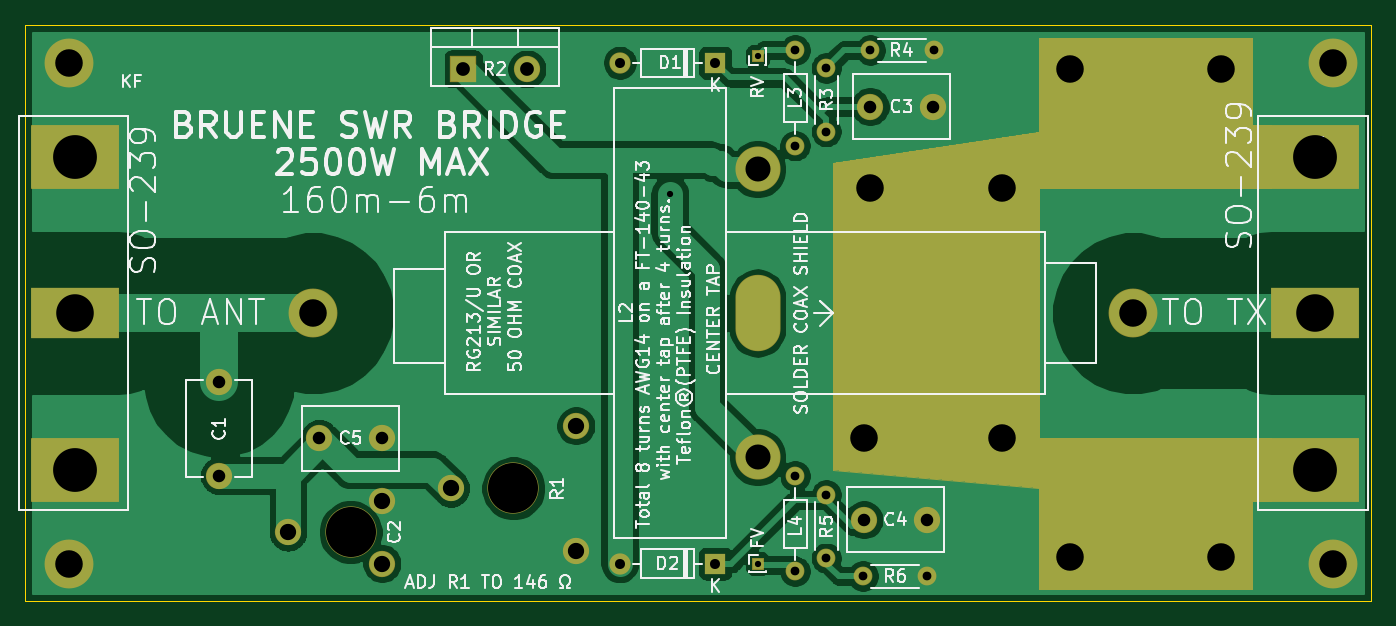
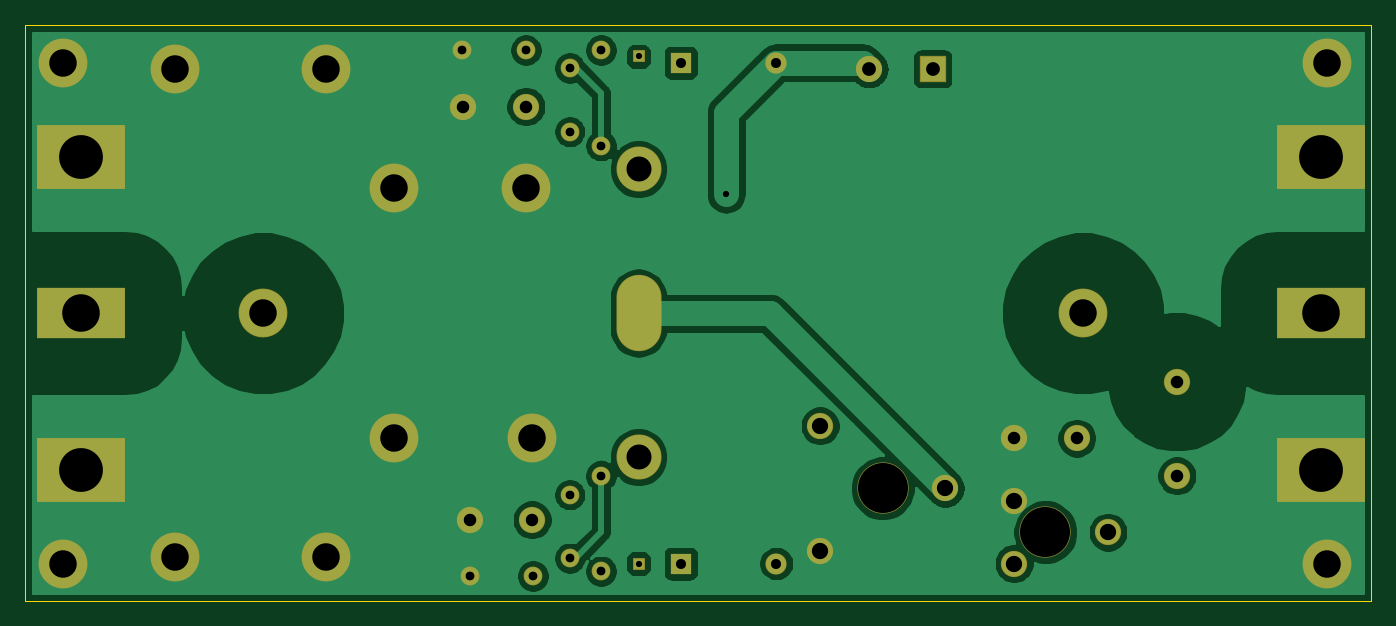
Circuit board: 11 layer files. Board 107.5 x 46.0 mm.
- bottom_copper: SWR bridge-B_Cu.gbr (67830 bytes)
- bottom_mask: SWR bridge-B_Mask.gbr (3047 bytes)
- paste: SWR bridge-B_Paste.gbr (503 bytes)
- bottom_silk: SWR bridge-B_SilkS.gbr (504 bytes)
- outline: SWR bridge-Edge_Cuts.gbr (877 bytes)
- top_copper: SWR bridge-F_Cu.gbr (70185 bytes)
- top_mask: SWR bridge-F_Mask.gbr (4926 bytes)
- paste: SWR bridge-F_Paste.gbr (503 bytes)
- top_silk: SWR bridge-F_SilkS.gbr (65187 bytes)
- drill: SWR bridge-NPTH.drl (322 bytes)
- drill: SWR bridge-PTH.drl (1261 bytes)

=== bottom_copper: SWR bridge-B_Cu.gbr (67830 bytes, source omitted) ===
=== bottom_mask: SWR bridge-B_Mask.gbr ===
%TF.GenerationSoftware,KiCad,Pcbnew,5.1.6-c6e7f7d~87~ubuntu20.04.1*%
%TF.CreationDate,2020-10-01T18:15:28+02:00*%
%TF.ProjectId,SWR bridge,53575220-6272-4696-9467-652e6b696361,rev?*%
%TF.SameCoordinates,Original*%
%TF.FileFunction,Soldermask,Bot*%
%TF.FilePolarity,Negative*%
%FSLAX46Y46*%
G04 Gerber Fmt 4.6, Leading zero omitted, Abs format (unit mm)*
G04 Created by KiCad (PCBNEW 5.1.6-c6e7f7d~87~ubuntu20.04.1) date 2020-10-01 18:15:28*
%MOMM*%
%LPD*%
G01*
G04 APERTURE LIST*
%ADD10C,2.100000*%
%ADD11C,4.100000*%
%ADD12R,1.700000X1.700000*%
%ADD13O,1.700000X1.700000*%
%ADD14R,7.100000X4.100000*%
%ADD15R,7.100000X5.100000*%
%ADD16C,3.600000*%
%ADD17O,3.600000X6.100000*%
%ADD18C,3.900000*%
%ADD19R,0.950000X0.950000*%
%ADD20R,2.100000X2.100000*%
%ADD21O,2.100000X2.100000*%
%ADD22O,1.500000X1.500000*%
%ADD23C,1.500000*%
G04 APERTURE END LIST*
D10*
%TO.C,C3*%
X120000000Y-40500000D03*
X125000000Y-40500000D03*
%TD*%
%TO.C,C4*%
X119500000Y-73500000D03*
X124500000Y-73500000D03*
%TD*%
%TO.C,R1*%
X86500000Y-71000000D03*
X96500000Y-76000000D03*
X96500000Y-66000000D03*
D11*
X91500000Y-71000000D03*
%TD*%
D10*
%TO.C,C2*%
X81000000Y-72000000D03*
X81000000Y-77000000D03*
X73500000Y-74500000D03*
D11*
X78500000Y-74500000D03*
%TD*%
D10*
%TO.C,C5*%
X81000000Y-67000000D03*
X76000000Y-67000000D03*
%TD*%
D12*
%TO.C,D1*%
X107620000Y-37000000D03*
D13*
X100000000Y-37000000D03*
%TD*%
%TO.C,D2*%
X100000000Y-77000000D03*
D12*
X107620000Y-77000000D03*
%TD*%
D14*
%TO.C,J3*%
X155500000Y-57000000D03*
D15*
X155500000Y-44500000D03*
X155500000Y-69500000D03*
%TD*%
D16*
%TO.C,L2*%
X111000000Y-45500000D03*
X111000000Y-68500000D03*
D17*
X111000000Y-57000000D03*
%TD*%
D18*
%TO.C,J4*%
X75500000Y-57000000D03*
%TD*%
%TO.C,J5*%
X141000000Y-57000000D03*
%TD*%
D10*
%TO.C,C1*%
X68000000Y-62487500D03*
X68000000Y-69987500D03*
%TD*%
D19*
%TO.C,J2*%
X111000000Y-36500000D03*
%TD*%
%TO.C,J6*%
X111000000Y-77000000D03*
%TD*%
D14*
%TO.C,J1*%
X56500000Y-57000000D03*
D15*
X56500000Y-44500000D03*
X56500000Y-69500000D03*
%TD*%
D20*
%TO.C,R2*%
X87500000Y-37500000D03*
D21*
X92580000Y-37500000D03*
%TD*%
D18*
%TO.C,J7*%
X56000000Y-37000000D03*
%TD*%
%TO.C,J8*%
X56000000Y-77000000D03*
%TD*%
%TO.C,J9*%
X157000000Y-37000000D03*
%TD*%
%TO.C,J10*%
X157000000Y-77000000D03*
%TD*%
D22*
%TO.C,R3*%
X116500000Y-37420000D03*
D23*
X116500000Y-42500000D03*
%TD*%
D22*
%TO.C,R4*%
X125080000Y-36000000D03*
D23*
X120000000Y-36000000D03*
%TD*%
%TO.C,R5*%
X116500000Y-71500000D03*
D22*
X116500000Y-76580000D03*
%TD*%
D23*
%TO.C,R6*%
X119420000Y-78000000D03*
D22*
X124500000Y-78000000D03*
%TD*%
%TO.C,L3*%
X114000000Y-36000000D03*
D23*
X114000000Y-43620000D03*
%TD*%
%TO.C,L4*%
X114000000Y-77620000D03*
D22*
X114000000Y-70000000D03*
%TD*%
D18*
%TO.C,J12*%
X119500000Y-67000000D03*
%TD*%
%TO.C,J13*%
X136000000Y-37500000D03*
%TD*%
%TO.C,J14*%
X130500000Y-47000000D03*
%TD*%
%TO.C,J15*%
X148000000Y-37500000D03*
%TD*%
%TO.C,J16*%
X130500000Y-67000000D03*
%TD*%
%TO.C,J17*%
X136000000Y-76500000D03*
%TD*%
%TO.C,J18*%
X120000000Y-47000000D03*
%TD*%
%TO.C,J19*%
X148000000Y-76500000D03*
%TD*%
M02*

=== paste: SWR bridge-B_Paste.gbr ===
%TF.GenerationSoftware,KiCad,Pcbnew,5.1.6-c6e7f7d~87~ubuntu20.04.1*%
%TF.CreationDate,2020-10-01T18:15:28+02:00*%
%TF.ProjectId,SWR bridge,53575220-6272-4696-9467-652e6b696361,rev?*%
%TF.SameCoordinates,Original*%
%TF.FileFunction,Paste,Bot*%
%TF.FilePolarity,Positive*%
%FSLAX46Y46*%
G04 Gerber Fmt 4.6, Leading zero omitted, Abs format (unit mm)*
G04 Created by KiCad (PCBNEW 5.1.6-c6e7f7d~87~ubuntu20.04.1) date 2020-10-01 18:15:28*
%MOMM*%
%LPD*%
G01*
G04 APERTURE LIST*
G04 APERTURE END LIST*
M02*

=== bottom_silk: SWR bridge-B_SilkS.gbr ===
%TF.GenerationSoftware,KiCad,Pcbnew,5.1.6-c6e7f7d~87~ubuntu20.04.1*%
%TF.CreationDate,2020-10-01T18:15:28+02:00*%
%TF.ProjectId,SWR bridge,53575220-6272-4696-9467-652e6b696361,rev?*%
%TF.SameCoordinates,Original*%
%TF.FileFunction,Legend,Bot*%
%TF.FilePolarity,Positive*%
%FSLAX46Y46*%
G04 Gerber Fmt 4.6, Leading zero omitted, Abs format (unit mm)*
G04 Created by KiCad (PCBNEW 5.1.6-c6e7f7d~87~ubuntu20.04.1) date 2020-10-01 18:15:28*
%MOMM*%
%LPD*%
G01*
G04 APERTURE LIST*
G04 APERTURE END LIST*
M02*

=== outline: SWR bridge-Edge_Cuts.gbr ===
%TF.GenerationSoftware,KiCad,Pcbnew,5.1.6-c6e7f7d~87~ubuntu20.04.1*%
%TF.CreationDate,2020-10-01T18:15:28+02:00*%
%TF.ProjectId,SWR bridge,53575220-6272-4696-9467-652e6b696361,rev?*%
%TF.SameCoordinates,Original*%
%TF.FileFunction,Profile,NP*%
%FSLAX46Y46*%
G04 Gerber Fmt 4.6, Leading zero omitted, Abs format (unit mm)*
G04 Created by KiCad (PCBNEW 5.1.6-c6e7f7d~87~ubuntu20.04.1) date 2020-10-01 18:15:28*
%MOMM*%
%LPD*%
G01*
G04 APERTURE LIST*
%TA.AperFunction,Profile*%
%ADD10C,0.050000*%
%TD*%
G04 APERTURE END LIST*
D10*
X160000000Y-35000000D02*
X160000000Y-34000000D01*
X160000000Y-34000000D02*
X157500000Y-34000000D01*
X160000000Y-80000000D02*
X160000000Y-35000000D01*
X52500000Y-80000000D02*
X160000000Y-80000000D01*
X52500000Y-77500000D02*
X52500000Y-80000000D01*
X52500000Y-34000000D02*
X52500000Y-77500000D01*
X157500000Y-34000000D02*
X52500000Y-34000000D01*
M02*

=== top_copper: SWR bridge-F_Cu.gbr (70185 bytes, source omitted) ===
=== top_mask: SWR bridge-F_Mask.gbr ===
%TF.GenerationSoftware,KiCad,Pcbnew,5.1.6-c6e7f7d~87~ubuntu20.04.1*%
%TF.CreationDate,2020-10-01T18:15:28+02:00*%
%TF.ProjectId,SWR bridge,53575220-6272-4696-9467-652e6b696361,rev?*%
%TF.SameCoordinates,Original*%
%TF.FileFunction,Soldermask,Top*%
%TF.FilePolarity,Negative*%
%FSLAX46Y46*%
G04 Gerber Fmt 4.6, Leading zero omitted, Abs format (unit mm)*
G04 Created by KiCad (PCBNEW 5.1.6-c6e7f7d~87~ubuntu20.04.1) date 2020-10-01 18:15:28*
%MOMM*%
%LPD*%
G01*
G04 APERTURE LIST*
%ADD10C,0.100000*%
%ADD11C,2.100000*%
%ADD12C,4.100000*%
%ADD13R,1.700000X1.700000*%
%ADD14O,1.700000X1.700000*%
%ADD15R,7.100000X4.100000*%
%ADD16R,7.100000X5.100000*%
%ADD17C,3.600000*%
%ADD18O,3.600000X6.100000*%
%ADD19C,3.900000*%
%ADD20R,0.950000X0.950000*%
%ADD21R,2.100000X2.100000*%
%ADD22O,2.100000X2.100000*%
%ADD23O,1.500000X1.500000*%
%ADD24C,1.500000*%
G04 APERTURE END LIST*
D10*
G36*
X150500000Y-79000000D02*
G01*
X133500000Y-79000000D01*
X133500000Y-67000000D01*
X150500000Y-67000000D01*
X150500000Y-79000000D01*
G37*
X150500000Y-79000000D02*
X133500000Y-79000000D01*
X133500000Y-67000000D01*
X150500000Y-67000000D01*
X150500000Y-79000000D01*
G36*
X150500000Y-47000000D02*
G01*
X133500000Y-47000000D01*
X133500000Y-35000000D01*
X150500000Y-35000000D01*
X150500000Y-47000000D01*
G37*
X150500000Y-47000000D02*
X133500000Y-47000000D01*
X133500000Y-35000000D01*
X150500000Y-35000000D01*
X150500000Y-47000000D01*
G36*
X133500000Y-71000000D02*
G01*
X117000000Y-69500000D01*
X117000000Y-45000000D01*
X133500000Y-42500000D01*
X133500000Y-71000000D01*
G37*
X133500000Y-71000000D02*
X117000000Y-69500000D01*
X117000000Y-45000000D01*
X133500000Y-42500000D01*
X133500000Y-71000000D01*
G36*
X152000000Y-72000000D02*
G01*
X133500000Y-72000000D01*
X133500000Y-67000000D01*
X152000000Y-67000000D01*
X152000000Y-72000000D01*
G37*
X152000000Y-72000000D02*
X133500000Y-72000000D01*
X133500000Y-67000000D01*
X152000000Y-67000000D01*
X152000000Y-72000000D01*
G36*
X152000000Y-47000000D02*
G01*
X133500000Y-47000000D01*
X133500000Y-42000000D01*
X152000000Y-42000000D01*
X152000000Y-47000000D01*
G37*
X152000000Y-47000000D02*
X133500000Y-47000000D01*
X133500000Y-42000000D01*
X152000000Y-42000000D01*
X152000000Y-47000000D01*
G36*
X152000000Y-72000000D02*
G01*
X134000000Y-72000000D01*
X134000000Y-67000000D01*
X152000000Y-67000000D01*
X152000000Y-72000000D01*
G37*
X152000000Y-72000000D02*
X134000000Y-72000000D01*
X134000000Y-67000000D01*
X152000000Y-67000000D01*
X152000000Y-72000000D01*
G36*
X152000000Y-47000000D02*
G01*
X143000000Y-47000000D01*
X143000000Y-42000000D01*
X152000000Y-42000000D01*
X152000000Y-47000000D01*
G37*
X152000000Y-47000000D02*
X143000000Y-47000000D01*
X143000000Y-42000000D01*
X152000000Y-42000000D01*
X152000000Y-47000000D01*
D11*
%TO.C,C3*%
X120000000Y-40500000D03*
X125000000Y-40500000D03*
%TD*%
%TO.C,C4*%
X119500000Y-73500000D03*
X124500000Y-73500000D03*
%TD*%
%TO.C,R1*%
X86500000Y-71000000D03*
X96500000Y-76000000D03*
X96500000Y-66000000D03*
D12*
X91500000Y-71000000D03*
%TD*%
D11*
%TO.C,C2*%
X81000000Y-72000000D03*
X81000000Y-77000000D03*
X73500000Y-74500000D03*
D12*
X78500000Y-74500000D03*
%TD*%
D11*
%TO.C,C5*%
X81000000Y-67000000D03*
X76000000Y-67000000D03*
%TD*%
D13*
%TO.C,D1*%
X107620000Y-37000000D03*
D14*
X100000000Y-37000000D03*
%TD*%
%TO.C,D2*%
X100000000Y-77000000D03*
D13*
X107620000Y-77000000D03*
%TD*%
D15*
%TO.C,J3*%
X155500000Y-57000000D03*
D16*
X155500000Y-44500000D03*
X155500000Y-69500000D03*
%TD*%
D17*
%TO.C,L2*%
X111000000Y-45500000D03*
X111000000Y-68500000D03*
D18*
X111000000Y-57000000D03*
%TD*%
D19*
%TO.C,J4*%
X75500000Y-57000000D03*
%TD*%
%TO.C,J5*%
X141000000Y-57000000D03*
%TD*%
D11*
%TO.C,C1*%
X68000000Y-62487500D03*
X68000000Y-69987500D03*
%TD*%
D20*
%TO.C,J2*%
X111000000Y-36500000D03*
%TD*%
%TO.C,J6*%
X111000000Y-77000000D03*
%TD*%
D15*
%TO.C,J1*%
X56500000Y-57000000D03*
D16*
X56500000Y-44500000D03*
X56500000Y-69500000D03*
%TD*%
D21*
%TO.C,R2*%
X87500000Y-37500000D03*
D22*
X92580000Y-37500000D03*
%TD*%
D19*
%TO.C,J7*%
X56000000Y-37000000D03*
%TD*%
%TO.C,J8*%
X56000000Y-77000000D03*
%TD*%
%TO.C,J9*%
X157000000Y-37000000D03*
%TD*%
%TO.C,J10*%
X157000000Y-77000000D03*
%TD*%
D23*
%TO.C,R3*%
X116500000Y-37420000D03*
D24*
X116500000Y-42500000D03*
%TD*%
D23*
%TO.C,R4*%
X125080000Y-36000000D03*
D24*
X120000000Y-36000000D03*
%TD*%
%TO.C,R5*%
X116500000Y-71500000D03*
D23*
X116500000Y-76580000D03*
%TD*%
D24*
%TO.C,R6*%
X119420000Y-78000000D03*
D23*
X124500000Y-78000000D03*
%TD*%
%TO.C,L3*%
X114000000Y-36000000D03*
D24*
X114000000Y-43620000D03*
%TD*%
%TO.C,L4*%
X114000000Y-77620000D03*
D23*
X114000000Y-70000000D03*
%TD*%
D19*
%TO.C,J12*%
X119500000Y-67000000D03*
%TD*%
%TO.C,J13*%
X136000000Y-37500000D03*
%TD*%
%TO.C,J14*%
X130500000Y-47000000D03*
%TD*%
%TO.C,J15*%
X148000000Y-37500000D03*
%TD*%
%TO.C,J16*%
X130500000Y-67000000D03*
%TD*%
%TO.C,J17*%
X136000000Y-76500000D03*
%TD*%
%TO.C,J18*%
X120000000Y-47000000D03*
%TD*%
%TO.C,J19*%
X148000000Y-76500000D03*
%TD*%
M02*

=== paste: SWR bridge-F_Paste.gbr ===
%TF.GenerationSoftware,KiCad,Pcbnew,5.1.6-c6e7f7d~87~ubuntu20.04.1*%
%TF.CreationDate,2020-10-01T18:15:28+02:00*%
%TF.ProjectId,SWR bridge,53575220-6272-4696-9467-652e6b696361,rev?*%
%TF.SameCoordinates,Original*%
%TF.FileFunction,Paste,Top*%
%TF.FilePolarity,Positive*%
%FSLAX46Y46*%
G04 Gerber Fmt 4.6, Leading zero omitted, Abs format (unit mm)*
G04 Created by KiCad (PCBNEW 5.1.6-c6e7f7d~87~ubuntu20.04.1) date 2020-10-01 18:15:28*
%MOMM*%
%LPD*%
G01*
G04 APERTURE LIST*
G04 APERTURE END LIST*
M02*

=== top_silk: SWR bridge-F_SilkS.gbr (65187 bytes, source omitted) ===
=== drill: SWR bridge-NPTH.drl ===
M48
; DRILL file {KiCad 5.1.6-c6e7f7d~87~ubuntu20.04.1} date Thu Oct  1 18:15:25 2020
; FORMAT={-:-/ absolute / metric / decimal}
; #@! TF.CreationDate,2020-10-01T18:15:25+02:00
; #@! TF.GenerationSoftware,Kicad,Pcbnew,5.1.6-c6e7f7d~87~ubuntu20.04.1
; #@! TF.FileFunction,NonPlated,1,2,NPTH
FMAT,2
METRIC
%
G90
G05
T0
M30

=== drill: SWR bridge-PTH.drl ===
M48
; DRILL file {KiCad 5.1.6-c6e7f7d~87~ubuntu20.04.1} date Thu Oct  1 18:15:25 2020
; FORMAT={-:-/ absolute / metric / decimal}
; #@! TF.CreationDate,2020-10-01T18:15:25+02:00
; #@! TF.GenerationSoftware,Kicad,Pcbnew,5.1.6-c6e7f7d~87~ubuntu20.04.1
; #@! TF.FileFunction,Plated,1,2,PTH
FMAT,2
METRIC
T1C0.500
T2C0.700
T3C0.800
T4C1.000
T5C1.100
T6C1.300
T7C2.000
T8C2.200
T9C3.000
T10C3.500
T11C4.000
%
G90
G05
T1
X104.0Y-47.5
X111.0Y-77.0
X111.0Y-36.5
T2
X119.42Y-78.0
X124.5Y-78.0
X116.5Y-37.42
X116.5Y-42.5
X114.0Y-36.0
X114.0Y-43.62
X120.0Y-36.0
X125.08Y-36.0
X114.0Y-70.0
X114.0Y-77.62
X116.5Y-71.5
X116.5Y-76.58
T3
X100.0Y-77.0
X107.62Y-77.0
X100.0Y-37.0
X107.62Y-37.0
T4
X120.0Y-40.5
X125.0Y-40.5
X119.5Y-73.5
X124.5Y-73.5
X76.0Y-67.0
X81.0Y-67.0
X68.0Y-62.487
X68.0Y-69.987
T5
X87.5Y-37.5
X92.58Y-37.5
T6
X73.5Y-74.5
X81.0Y-72.0
X81.0Y-77.0
X86.5Y-71.0
X96.5Y-66.0
X96.5Y-76.0
T7
X111.0Y-45.5
X111.0Y-68.5
T8
X130.5Y-47.0
X75.5Y-57.0
X157.0Y-77.0
X130.5Y-67.0
X56.0Y-37.0
X157.0Y-37.0
X136.0Y-37.5
X148.0Y-76.5
X141.0Y-57.0
X148.0Y-37.5
X56.0Y-77.0
X120.0Y-47.0
X119.5Y-67.0
X136.0Y-76.5
T9
X155.5Y-57.0
X56.5Y-57.0
T10
X155.5Y-44.5
X155.5Y-69.5
X56.5Y-44.5
X56.5Y-69.5
T11
X78.5Y-74.5
X91.5Y-71.0
T7
G00X111.0Y-58.0
M15
G01X111.0Y-56.0
M16
G05
T0
M30

